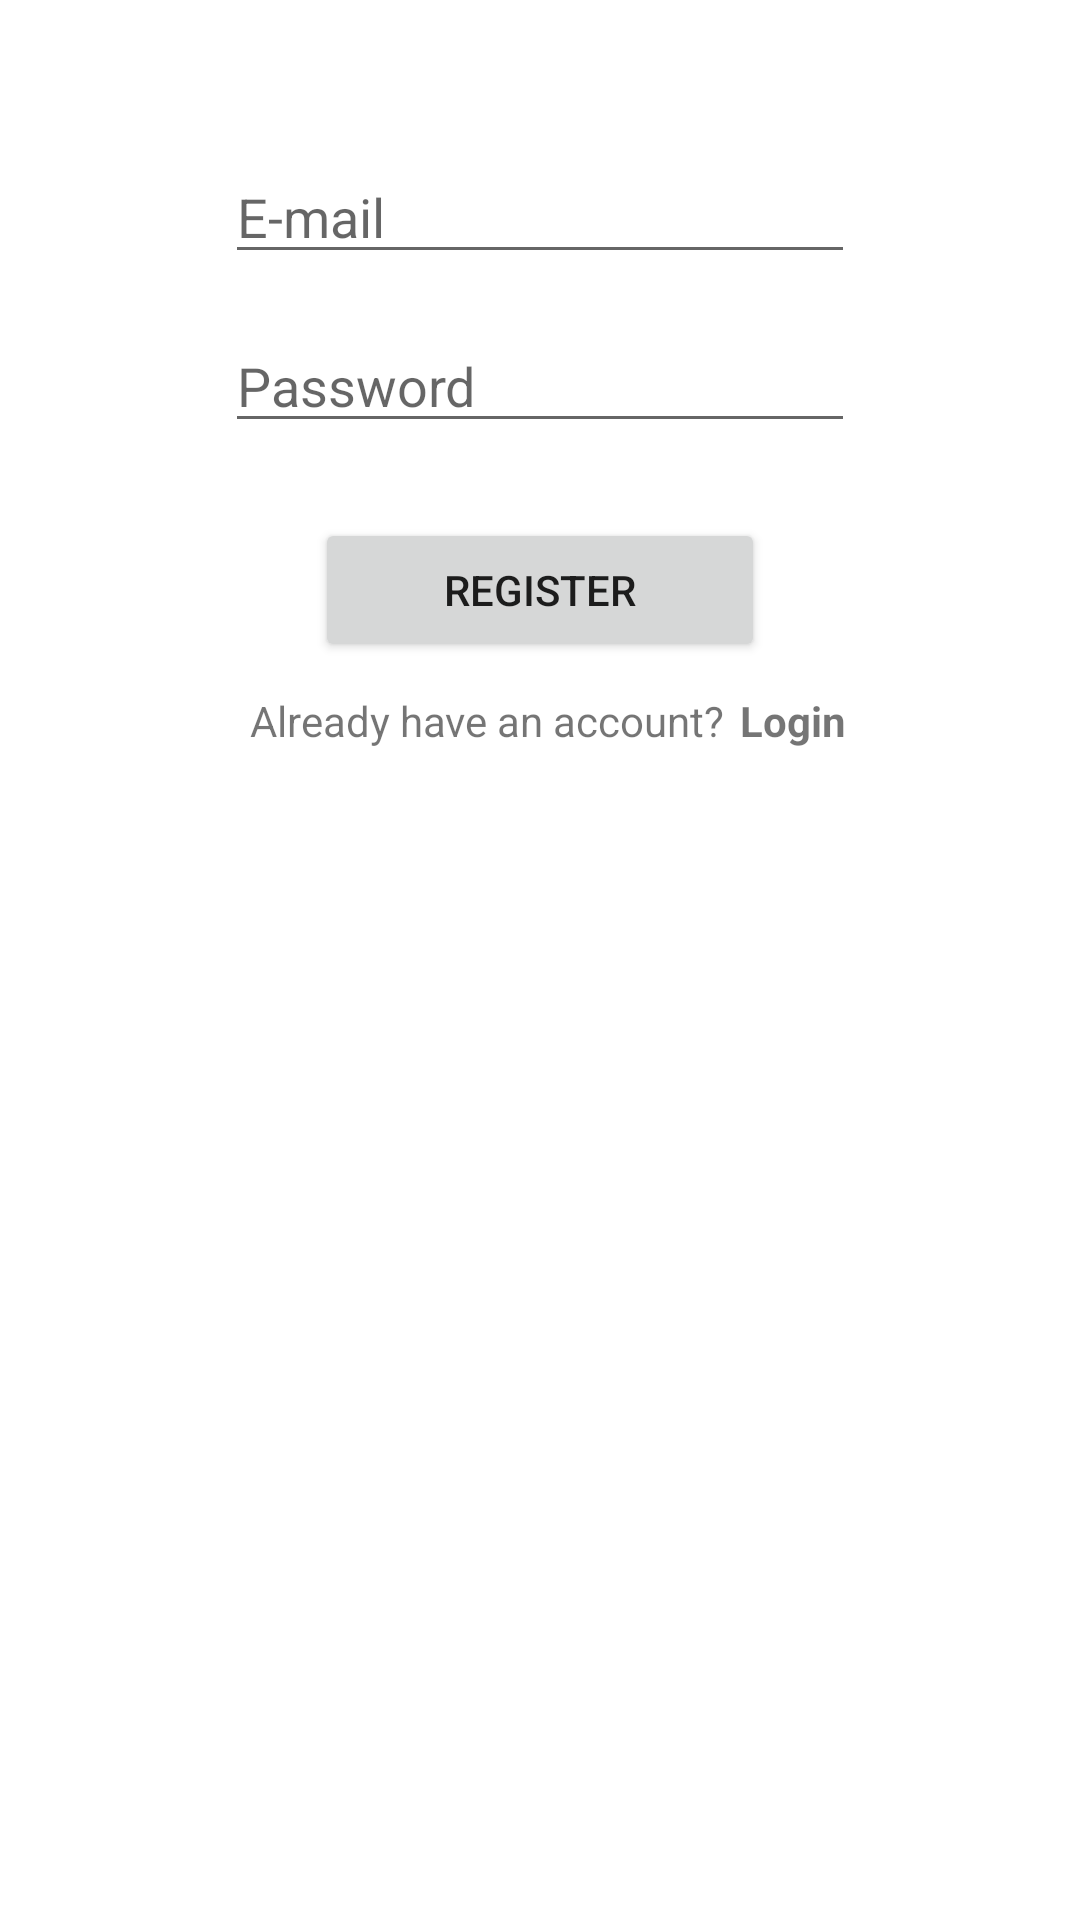

Write the Android layout XML for this screen, with the resource values it uses.
<!-- AndroidManifest.xml: application theme Theme.GamesLibrary -->
<!-- res/layout/register_fragment_landscape.xml -->
<?xml version="1.0" encoding="utf-8"?>
<androidx.constraintlayout.widget.ConstraintLayout xmlns:android="http://schemas.android.com/apk/res/android"
    xmlns:tools="http://schemas.android.com/tools"
    android:layout_width="match_parent"
    android:layout_height="match_parent"
    xmlns:app="http://schemas.android.com/apk/res-auto"
    tools:context=".view.RegisterFragment">

    <EditText
        android:id="@+id/registerEmail"
        android:layout_width="wrap_content"
        android:layout_height="wrap_content"
        android:ems="10"
        android:hint="@string/e_mail"
        android:inputType="textEmailAddress"
        app:layout_constraintStart_toStartOf="parent"
        app:layout_constraintEnd_toEndOf="parent"
        app:layout_constraintTop_toTopOf="parent"
        android:layout_marginTop="50dp"/>

    <EditText
        android:id="@+id/registerPassword"
        android:layout_width="wrap_content"
        android:layout_height="wrap_content"
        android:ems="10"
        android:layout_marginTop="15dp"
        android:hint="@string/password"
        android:inputType="textPassword"
        app:layout_constraintStart_toStartOf="parent"
        app:layout_constraintEnd_toEndOf="parent"
        app:layout_constraintTop_toBottomOf="@id/registerEmail" />

    <Button
        android:id="@+id/registerButton"
        android:layout_width="150dp"
        android:layout_height="48dp"
        android:layout_marginTop="25dp"
        android:text="@string/register"
        app:layout_constraintStart_toStartOf="parent"
        app:layout_constraintEnd_toEndOf="parent"
        app:layout_constraintTop_toBottomOf="@+id/registerPassword" />

    <LinearLayout
        android:layout_width="wrap_content"
        android:layout_height="wrap_content"
        android:gravity="center_vertical"
        android:orientation="horizontal"
        app:layout_constraintTop_toBottomOf="@id/registerButton"
        android:layout_marginTop="5dp"
        app:layout_constraintStart_toStartOf="parent"
        app:layout_constraintEnd_toEndOf="parent">

        <TextView
            android:id="@+id/registerLabel"
            android:layout_width="wrap_content"
            android:layout_height="wrap_content"
            android:text="@string/account"
            android:padding="5dp"/>

        <TextView
            android:id="@+id/registerToLogin"
            android:layout_width="wrap_content"
            android:layout_height="wrap_content"
            android:text="@string/login"
            android:textStyle="bold"/>
    </LinearLayout>

</androidx.constraintlayout.widget.ConstraintLayout>
<!-- resources referenced by this layout -->
<resources>
  <string name="account">Already have an account?</string>
  <string name="e_mail">E-mail</string>
  <string name="login">Login</string>
  <string name="password">Password</string>
  <string name="register">Register</string>
  <style name="Theme.GamesLibrary" parent="Theme.MaterialComponents.DayNight.DarkActionBar">
          
          <item name="colorPrimary">@color/purple_500</item>
          <item name="colorPrimaryVariant">@color/purple_700</item>
          <item name="colorOnPrimary">@color/white</item>
          
          <item name="colorSecondary">@color/teal_200</item>
          <item name="colorSecondaryVariant">@color/teal_700</item>
          <item name="colorOnSecondary">@color/black</item>
          
          <item name="android:statusBarColor" tools:targetApi="l">?attr/colorPrimaryVariant</item>
          
      </style>
  <!-- not gathered from this repository: default colours our renderer supplied (Android Studio template values) -->
  <color name="purple_500">#FF6200EE</color>
  <color name="purple_700">#FF3700B3</color>
  <color name="teal_200">#FF03DAC5</color>
  <color name="teal_700">#FF018786</color>
  <color name="black">#FF000000</color>
  <color name="white">#FFFFFFFF</color>
</resources>
